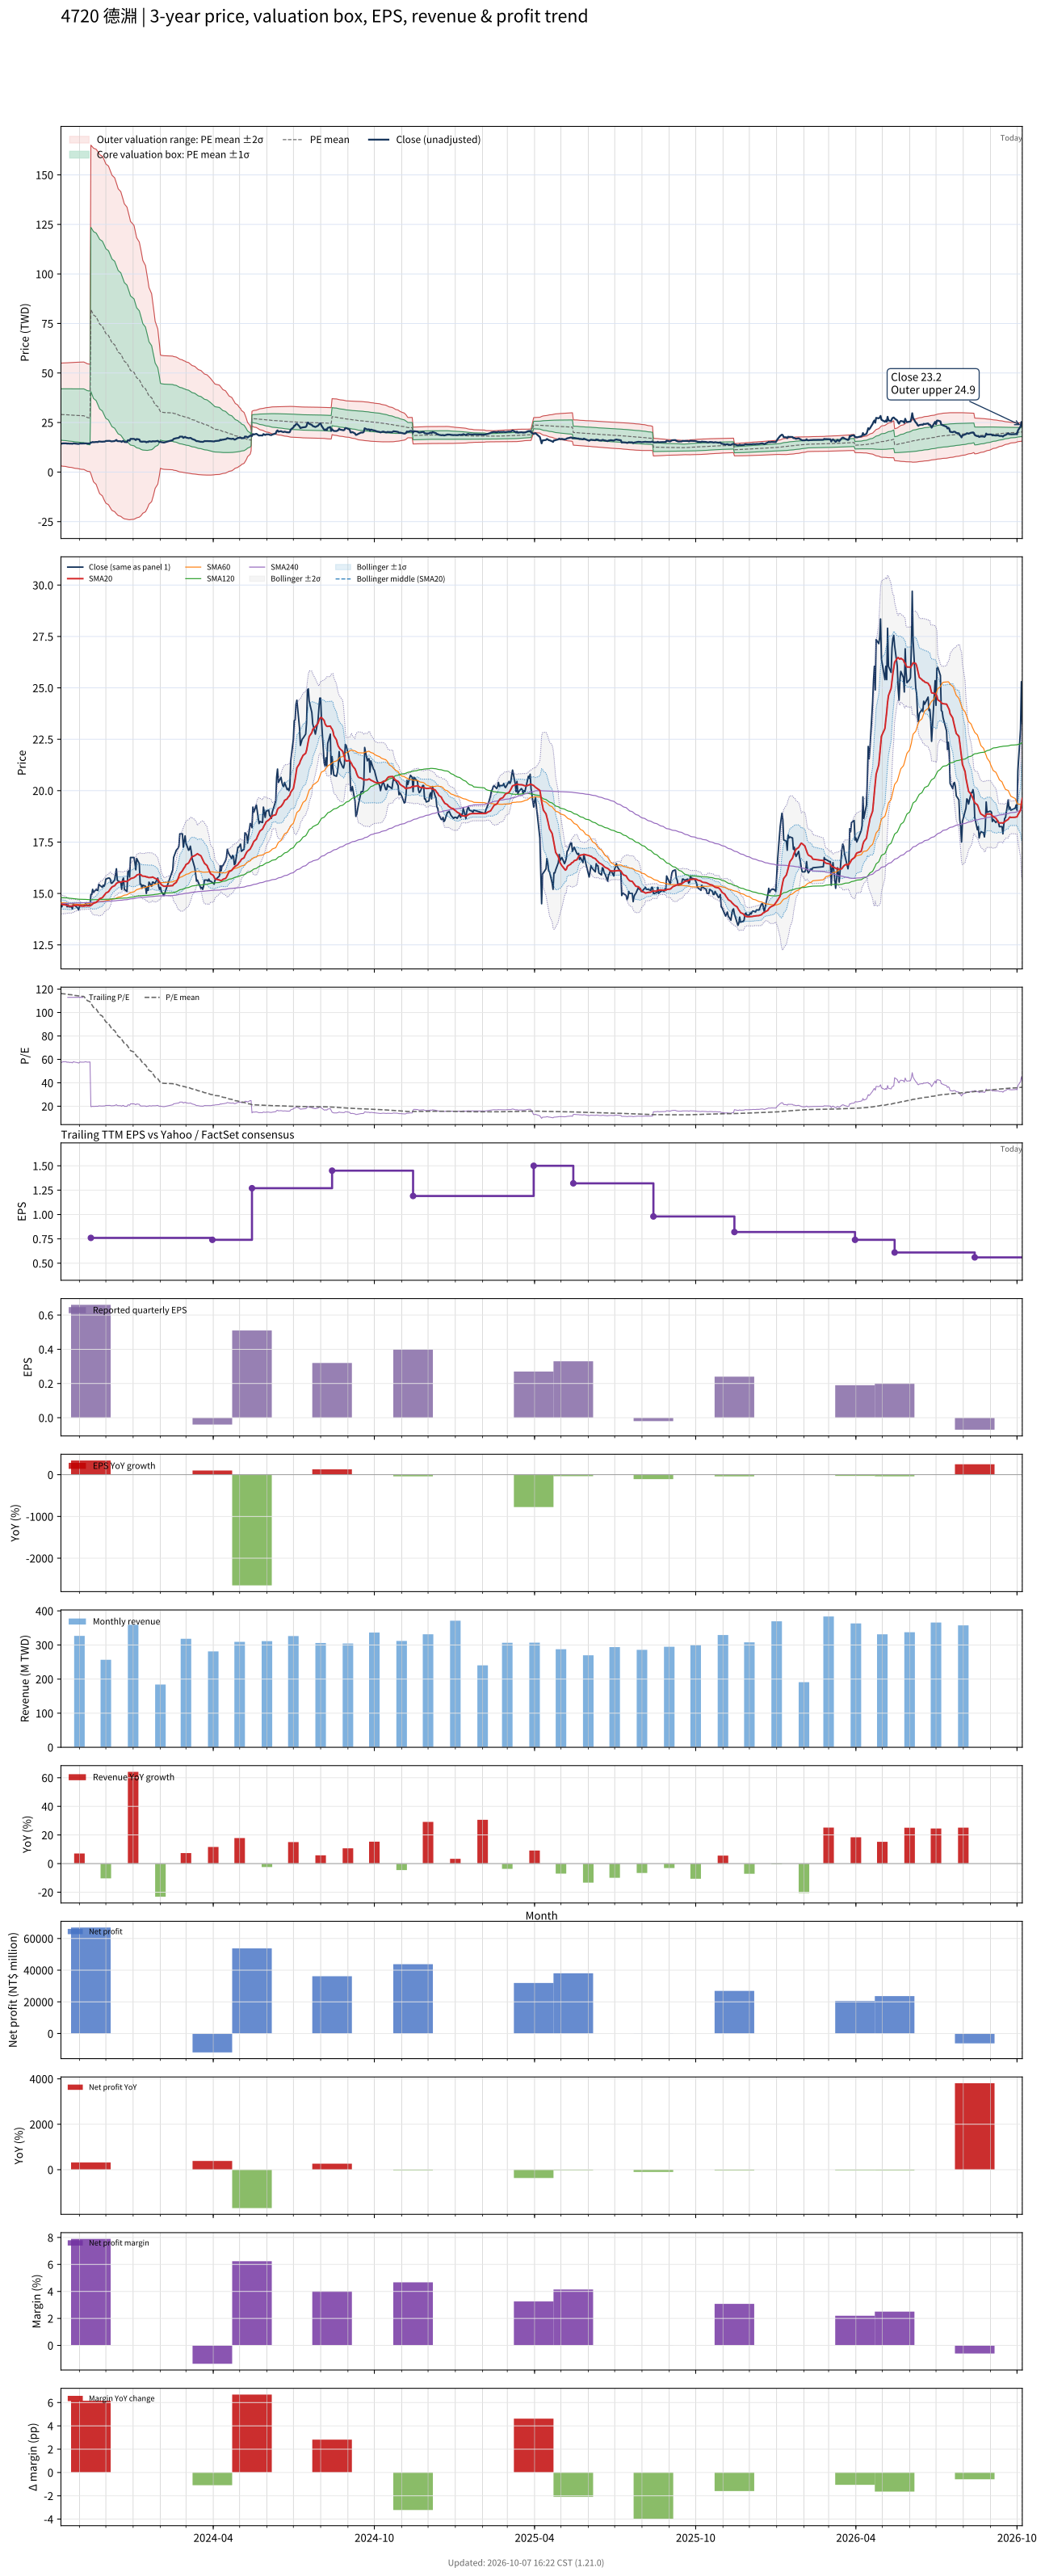

Values plotted in this chart, from the file beside it:
# chart-version: skill-stock-dynamic-val…
date, close, available_date, period_end, eps, ttm_eps, pe, pe_mean, pe_std, price_m2, price_m1, price_mean, price_p1, price_p2, forward_eps, forward_pe, forward_pe_mean, forward_pe_std, forward_price_m2, forward_price_m1, forward_price_mean, forward_price_p1, forward_price_p2, sma20
2023-10-11, 14.35, 2023-08-14, 2023-06-30, 0.14, 0.25, 57.4, 116.3, 51.85, 3.141, 16.1, 29.07, 42.03, 54.99, , , , , , , , , , 14.49
2023-10-12, 14.35, 2023-08-14, 2023-06-30, 0.14, 0.25, 57.4, 116.1, 51.98, 3.041, 16.04, 29.03, 42.03, 55.02, , , , , , , , , , 14.47
2023-10-13, 14.5, 2023-08-14, 2023-06-30, 0.14, 0.25, 58, 116, 52.11, 2.949, 15.97, 29, 42.03, 55.05, , , , , , , , , , 14.46
2023-10-16, 14.5, 2023-08-14, 2023-06-30, 0.14, 0.25, 58, 115.9, 52.23, 2.856, 15.91, 28.97, 42.03, 55.08, , , , , , , , , , 14.45
2023-10-17, 14.5, 2023-08-14, 2023-06-30, 0.14, 0.25, 58, 115.8, 52.35, 2.764, 15.85, 28.94, 42.03, 55.11, , , , , , , , , , 14.43
2023-10-18, 14.35, 2023-08-14, 2023-06-30, 0.14, 0.25, 57.4, 115.6, 52.49, 2.659, 15.78, 28.9, 42.02, 55.15, , , , , , , , , , 14.41
2023-10-19, 14.45, 2023-08-14, 2023-06-30, 0.14, 0.25, 57.8, 115.5, 52.62, 2.561, 15.72, 28.87, 42.02, 55.18, , , , , , , , , , 14.4
2023-10-20, 14.35, 2023-08-14, 2023-06-30, 0.14, 0.25, 57.4, 115.3, 52.77, 2.441, 15.63, 28.83, 42.02, 55.21, , , , , , , , , , 14.39
2023-10-23, 14.35, 2023-08-14, 2023-06-30, 0.14, 0.25, 57.4, 115.1, 52.92, 2.328, 15.56, 28.79, 42.02, 55.25, , , , , , , , , , 14.38
2023-10-24, 14.25, 2023-08-14, 2023-06-30, 0.14, 0.25, 57, 115, 53.06, 2.214, 15.48, 28.75, 42.01, 55.28, , , , , , , , , , 14.39
2023-10-25, 14.5, 2023-08-14, 2023-06-30, 0.14, 0.25, 58, 114.8, 53.2, 2.11, 15.41, 28.71, 42.01, 55.31, , , , , , , , , , 14.4
2023-10-26, 14.45, 2023-08-14, 2023-06-30, 0.14, 0.25, 57.8, 114.7, 53.34, 1.997, 15.33, 28.67, 42.01, 55.34, , , , , , , , , , 14.4
2023-10-27, 14.4, 2023-08-14, 2023-06-30, 0.14, 0.25, 57.6, 114.5, 53.49, 1.885, 15.26, 28.63, 42, 55.37, , , , , , , , , , 14.42
2023-10-30, 14.3, 2023-08-14, 2023-06-30, 0.14, 0.25, 57.2, 114.4, 53.63, 1.774, 15.18, 28.59, 42, 55.4, , , , , , , , , , 14.43
2023-10-31, 14.2, 2023-08-14, 2023-06-30, 0.14, 0.25, 56.8, 114.2, 53.77, 1.669, 15.11, 28.55, 41.99, 55.44, , , , , , , , , , 14.43
2023-11-01, 14.35, 2023-08-14, 2023-06-30, 0.14, 0.25, 57.4, 114.1, 53.89, 1.577, 15.05, 28.52, 41.99, 55.46, , , , , , , , , , 14.41
2023-11-02, 14.45, 2023-08-14, 2023-06-30, 0.14, 0.25, 57.8, 113.9, 54, 1.486, 14.99, 28.49, 41.99, 55.49, , , , , , , , , , 14.4
2023-11-03, 14.4, 2023-08-14, 2023-06-30, 0.14, 0.25, 57.6, 113.8, 54.11, 1.404, 14.93, 28.46, 41.99, 55.51, , , , , , , , , , 14.39
2023-11-06, 14.4, 2023-08-14, 2023-06-30, 0.14, 0.25, 57.6, 113.7, 54.22, 1.315, 14.87, 28.43, 41.98, 55.54, , , , , , , , , , 14.39
2023-11-07, 14.45, 2023-08-14, 2023-06-30, 0.14, 0.25, 57.8, 112.8, 54.27, 1.072, 14.64, 28.21, 41.78, 55.34, , , , , , , , , , 14.39
2023-11-08, 14.5, 2023-08-14, 2023-06-30, 0.14, 0.25, 58, 111.9, 54.29, 0.8421, 14.41, 27.99, 41.56, 55.13, , , , , , , , , , 14.4
2023-11-09, 14.45, 2023-08-14, 2023-06-30, 0.14, 0.25, 57.8, 111, 54.28, 0.6192, 14.19, 27.76, 41.33, 54.9, , , , , , , , , , 14.4
2023-11-10, 14.4, 2023-08-14, 2023-06-30, 0.14, 0.25, 57.6, 110.1, 54.26, 0.405, 13.97, 27.53, 41.1, 54.66, , , , , , , , , , 14.4
2023-11-13, 14.45, 2023-08-14, 2023-06-30, 0.14, 0.25, 57.8, 109.2, 54.21, 0.1997, 13.75, 27.31, 40.86, 54.41, , , , , , , , , , 14.4
2023-11-14, 14.95, 2023-11-14, 2023-09-30, 0.66, 0.76, 19.67, 108, 54.55, -0.8487, 40.61, 82.07, 123.5, 165, , , , , , , , , , 14.42
2023-11-15, 14.95, 2023-11-14, 2023-09-30, 0.66, 0.76, 19.67, 106.8, 54.86, -2.254, 39.44, 81.13, 122.8, 164.5, , , , , , , , , , 14.45
2023-11-16, 15.2, 2023-11-14, 2023-09-30, 0.66, 0.76, 20, 105.5, 55.13, -3.606, 38.29, 80.19, 122.1, 164, , , , , , , , , , 14.49
2023-11-17, 15.05, 2023-11-14, 2023-09-30, 0.66, 0.76, 19.8, 104.3, 55.39, -4.932, 37.17, 79.26, 121.4, 163.5, , , , , , , , , , 14.52
2023-11-20, 15.2, 2023-11-14, 2023-09-30, 0.66, 0.76, 20, 103.1, 55.63, -6.22, 36.06, 78.34, 120.6, 162.9, , , , , , , , , , 14.56
2023-11-21, 15.15, 2023-11-14, 2023-09-30, 0.66, 0.76, 19.93, 101.9, 55.86, -7.476, 34.98, 77.43, 119.9, 162.3, , , , , , , , , , 14.61
2023-11-22, 15.15, 2023-11-14, 2023-09-30, 0.66, 0.76, 19.93, 100.7, 56.04, -8.677, 33.91, 76.5, 119.1, 161.7, , , , , , , , , , 14.64
2023-11-23, 15.45, 2023-11-14, 2023-09-30, 0.66, 0.76, 20.33, 99.44, 56.18, -9.822, 32.88, 75.57, 118.3, 161, , , , , , , , , , 14.69
2023-11-24, 15.4, 2023-11-14, 2023-09-30, 0.66, 0.76, 20.26, 98.21, 56.29, -10.92, 31.86, 74.64, 117.4, 160.2, , , , , , , , , , 14.74
2023-11-27, 15.3, 2023-11-14, 2023-09-30, 0.66, 0.76, 20.13, 96.99, 56.38, -11.98, 30.86, 73.71, 116.6, 159.4, , , , , , , , , , 14.79
2023-11-28, 15.4, 2023-11-14, 2023-09-30, 0.66, 0.76, 20.26, 95.77, 56.44, -13.01, 29.89, 72.78, 115.7, 158.6, , , , , , , , , , 14.85
2023-11-29, 15.35, 2023-11-14, 2023-09-30, 0.66, 0.76, 20.2, 94.53, 56.46, -13.97, 28.94, 71.84, 114.7, 157.7, , , , , , , , , , 14.9
2023-11-30, 15.45, 2023-11-14, 2023-09-30, 0.66, 0.76, 20.33, 93.25, 56.39, -14.84, 28.02, 70.87, 113.7, 156.6, , , , , , , , , , 14.95
2023-12-01, 15.7, 2023-11-14, 2023-09-30, 0.66, 0.76, 20.66, 92, 56.31, -15.67, 27.12, 69.92, 112.7, 155.5, , , , , , , , , , 15.02
2023-12-04, 15.75, 2023-11-14, 2023-09-30, 0.66, 0.76, 20.72, 90.76, 56.23, -16.49, 26.24, 68.98, 111.7, 154.4, , , , , , , , , , 15.09
2023-12-05, 15.75, 2023-11-14, 2023-09-30, 0.66, 0.76, 20.72, 89.51, 56.11, -17.26, 25.39, 68.03, 110.7, 153.3, , , , , , , , , , 15.15
2023-12-06, 15.7, 2023-11-14, 2023-09-30, 0.66, 0.76, 20.66, 88.27, 55.97, -17.99, 24.55, 67.09, 109.6, 152.2, , , , , , , , , , 15.21
2023-12-07, 15.5, 2023-11-14, 2023-09-30, 0.66, 0.76, 20.39, 87.04, 55.83, -18.71, 23.72, 66.15, 108.6, 151, , , , , , , , , , 15.26
2023-12-08, 15.5, 2023-11-14, 2023-09-30, 0.66, 0.76, 20.39, 85.81, 55.65, -19.37, 22.92, 65.21, 107.5, 149.8, , , , , , , , , , 15.32
2023-12-11, 15.65, 2023-11-14, 2023-09-30, 0.66, 0.76, 20.59, 84.57, 55.43, -19.98, 22.15, 64.27, 106.4, 148.5, , , , , , , , , , 15.38
2023-12-12, 15.95, 2023-11-14, 2023-09-30, 0.66, 0.76, 20.99, 83.33, 55.18, -20.54, 21.4, 63.33, 105.3, 147.2, , , , , , , , , , 15.43
2023-12-13, 16.2, 2023-11-14, 2023-09-30, 0.66, 0.76, 21.32, 82.1, 54.9, -21.05, 20.68, 62.4, 104.1, 145.8, , , , , , , , , , 15.49
2023-12-14, 15.65, 2023-11-14, 2023-09-30, 0.66, 0.76, 20.59, 80.86, 54.59, -21.52, 19.97, 61.46, 102.9, 144.4, , , , , , , , , , 15.51
2023-12-15, 15.6, 2023-11-14, 2023-09-30, 0.66, 0.76, 20.53, 79.62, 54.25, -21.95, 19.28, 60.51, 101.7, 143, , , , , , , , , , 15.54
2023-12-18, 15.55, 2023-11-14, 2023-09-30, 0.66, 0.76, 20.46, 78.39, 53.9, -22.35, 18.62, 59.58, 100.5, 141.5, , , , , , , , , , 15.56
2023-12-19, 15.2, 2023-11-14, 2023-09-30, 0.66, 0.76, 20, 77.18, 53.56, -22.75, 17.95, 58.66, 99.36, 140.1, , , , , , , , , , 15.56
2023-12-20, 15.65, 2023-11-14, 2023-09-30, 0.66, 0.76, 20.59, 75.96, 53.16, -23.08, 17.33, 57.73, 98.13, 138.5, , , , , , , , , , 15.59
2023-12-21, 15.75, 2023-11-14, 2023-09-30, 0.66, 0.76, 20.72, 74.75, 52.75, -23.37, 16.72, 56.81, 96.9, 137, , , , , , , , , , 15.6
2023-12-22, 15.2, 2023-11-14, 2023-09-30, 0.66, 0.76, 20, 73.53, 52.3, -23.61, 16.14, 55.88, 95.63, 135.4, , , , , , , , , , 15.59
2023-12-25, 15.1, 2023-11-14, 2023-09-30, 0.66, 0.76, 19.87, 72.3, 51.81, -23.81, 15.57, 54.95, 94.33, 133.7, , , , , , , , , , 15.58
2023-12-26, 16.05, 2023-11-14, 2023-09-30, 0.66, 0.76, 21.12, 71.1, 51.3, -23.95, 15.04, 54.04, 93.03, 132, , , , , , , , , , 15.61
2023-12-27, 16.1, 2023-11-14, 2023-09-30, 0.66, 0.76, 21.18, 69.89, 50.74, -24.01, 14.55, 53.11, 91.68, 130.2, , , , , , , , , , 15.65
2023-12-28, 15.8, 2023-11-14, 2023-09-30, 0.66, 0.76, 20.79, 68.69, 50.18, -24.07, 14.07, 52.2, 90.33, 128.5, , , , , , , , , , 15.67
2023-12-29, 16.75, 2023-11-14, 2023-09-30, 0.66, 0.76, 22.04, 67.47, 49.51, -23.98, 13.65, 51.27, 88.9, 126.5, , , , , , , , , , 15.72
2024-01-02, 16.75, 2023-11-14, 2023-09-30, 0.66, 0.76, 22.04, 66.23, 48.77, -23.79, 13.27, 50.34, 87.4, 124.5, , , , , , , , , , 15.77
... 668 more rows
